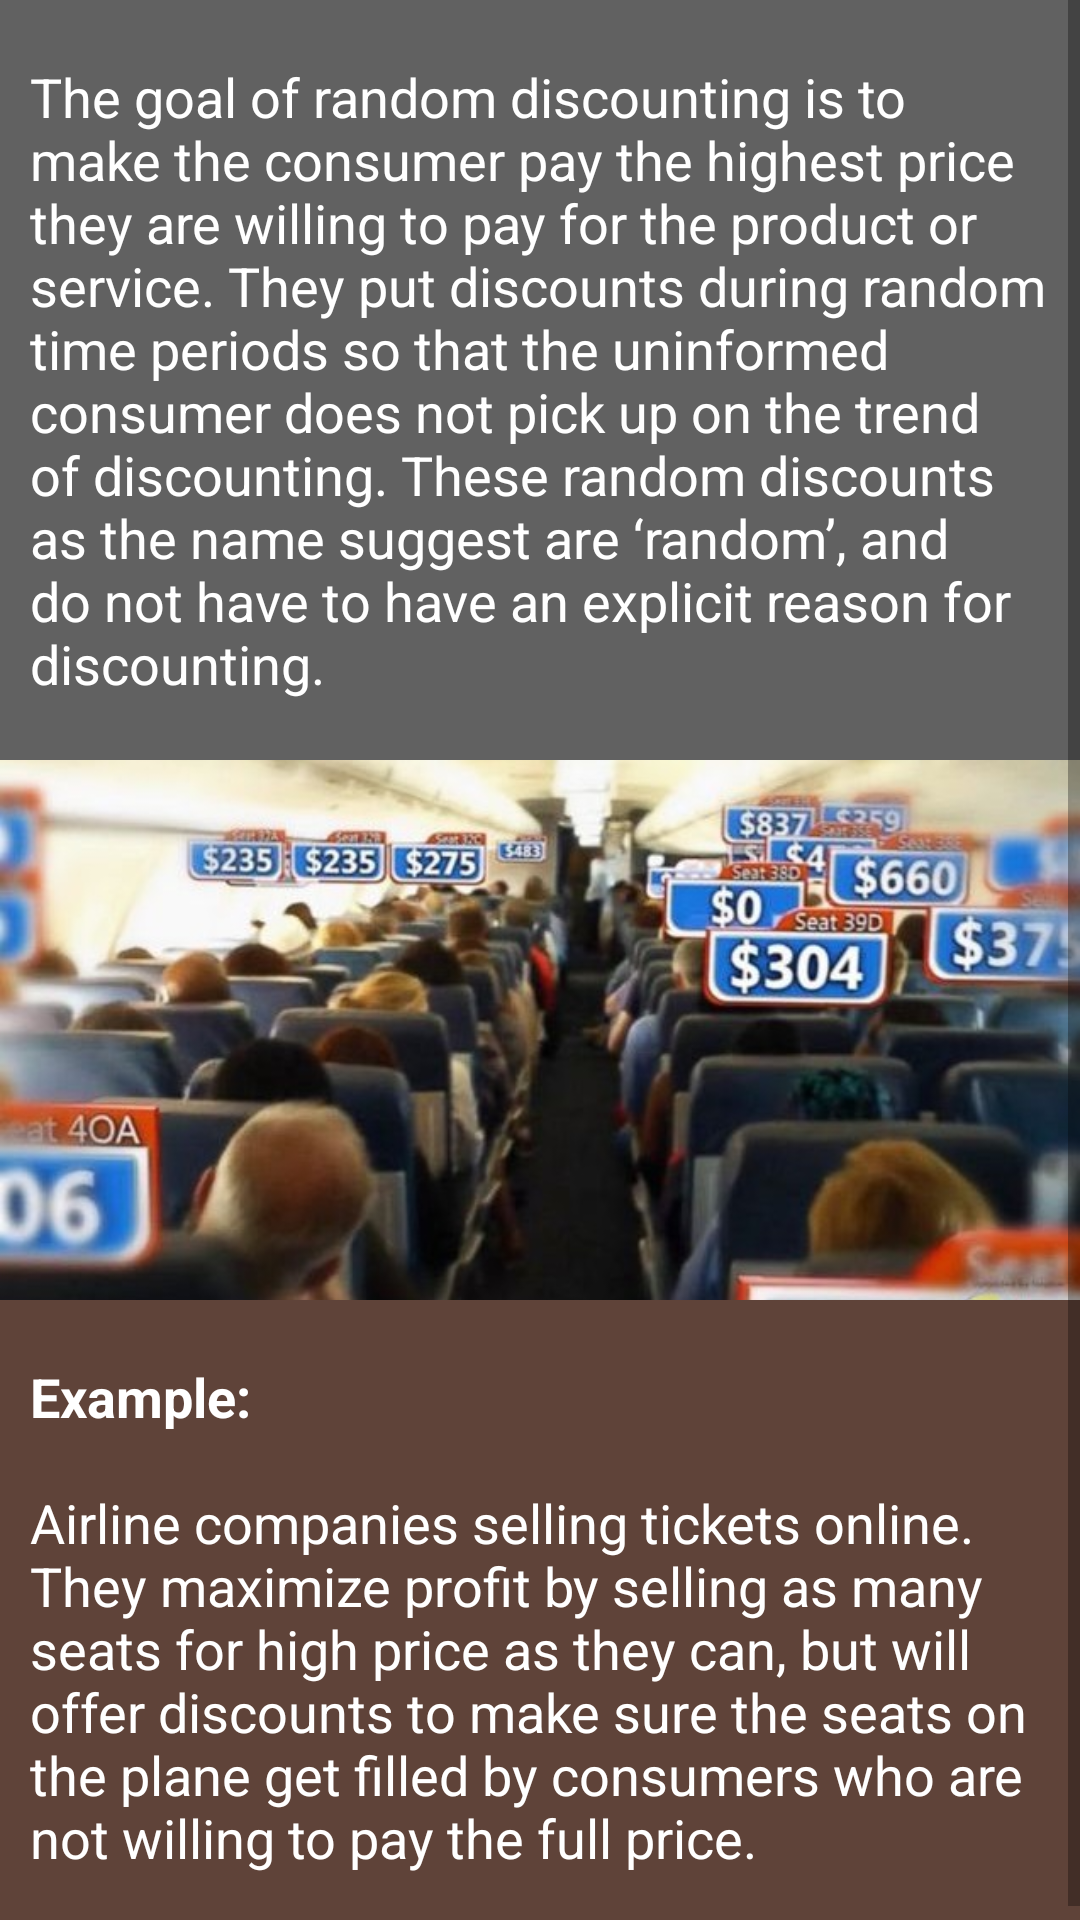

This screen was rendered from an Android layout file. Write that file and the resources it references.
<!-- AndroidManifest.xml: application theme AppTheme -->
<!-- res/layout/activity_strategy03.xml -->
<?xml version="1.0" encoding="utf-8"?>
<ScrollView xmlns:android="http://schemas.android.com/apk/res/android"
    xmlns:tools="http://schemas.android.com/tools"
    android:layout_width="match_parent"
    android:layout_height="match_parent"
    tools:context="com.example.android.pricingstrategies.strategy03">

    <LinearLayout
        android:layout_width="match_parent"
        android:layout_height="wrap_content"
        android:orientation="vertical">

        <TextView
            style="@style/StrategyDescription"
            android:text="@string/description_random_discounts" />

        <ImageView
            style="@style/StrategyImage"
            android:src="@drawable/random_discounting" />

        <TextView
            style="@style/StrategyExample"
            android:text="@string/example_random_discounts" />
    </LinearLayout>
</ScrollView>
<!-- resources referenced by this layout -->
<resources>
  <!-- drawable random_discounting: jpg bitmap (drawable, 64737 bytes) -->
  <string name="description_random_discounts">The goal of random discounting is to make the consumer
          pay the highest price they are willing to pay for the product or service. They put discounts
          during random time periods so that the uninformed consumer does not pick up on the trend of
          discounting. These random discounts as the name suggest are ‘random’, and do not have to have
          an explicit reason for discounting.
  </string>
  <string name="example_random_discounts"><b>Example:</b>\n\nAirline companies selling tickets online.
          They maximize profit by selling as many seats for high price as they can, but will offer discounts
          to make sure the seats on the plane get filled by consumers who are not willing to pay the full price.
  </string>
  <style name="StrategyDescription">
          <item name="android:layout_width">match_parent</item>
          <item name="android:layout_height">wrap_content</item>
          <item name="android:paddingLeft">@dimen/strategy_description_width_padding</item>
          <item name="android:paddingRight">@dimen/strategy_description_width_padding</item>
          <item name="android:paddingTop">@dimen/strategy_description_height_padding</item>
          <item name="android:paddingBottom">@dimen/strategy_description_height_padding</item>
          <item name="android:textSize">@dimen/strategy_description_textSize</item>
          <item name="android:background">@color/colorSecondary</item>
          <item name="android:textColor">@color/defaultTextColor</item>
      </style>
  <style name="StrategyExample">
          <item name="android:layout_width">match_parent</item>
          <item name="android:layout_height">wrap_content</item>
          <item name="android:paddingLeft">@dimen/strategy_description_width_padding</item>
          <item name="android:paddingRight">@dimen/strategy_description_width_padding</item>
          <item name="android:paddingTop">@dimen/strategy_description_height_padding</item>
          <item name="android:paddingBottom">@dimen/strategy_description_height_padding</item>
          <item name="android:textSize">@dimen/strategy_description_textSize</item>
          <item name="android:background">@color/colorPrimaryDark</item>
          <item name="android:textColor">@color/defaultTextColor</item>
      </style>
  <style name="StrategyImage">
          <item name="android:layout_width">match_parent</item>
          <item name="android:layout_height">wrap_content</item>
          <item name="android:adjustViewBounds">true</item>
          <item name="android:scaleType">centerCrop</item>
      </style>
  <style name="AppTheme" parent="Theme.AppCompat.Light.DarkActionBar">
          
          <item name="colorPrimary">@color/colorPrimary</item>
          <item name="colorAccent">@color/colorSecondary</item>
      </style>
  <dimen name="strategy_description_width_padding">10dp</dimen>
  <dimen name="strategy_description_height_padding">20dp</dimen>
  <dimen name="strategy_description_textSize">18sp</dimen>
  <color name="colorSecondary">#616161</color>
  <color name="defaultTextColor">#ffffff</color>
  <color name="colorPrimaryDark">#5f4339</color>
  <color name="colorPrimary">#8d6e63</color>
</resources>
